The GitHub repository praveenhongal08/datasetscardiac contains a labelled image folder "cardiac" with 8 categories: angiography abnormal, angiography normal, CT scan abnormal, CT scan normal, ECG abnormal, ECG normal, MRI abnormal, MRI normal. Examples follow, each with its label.

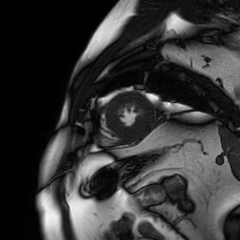
Label: MRI normal

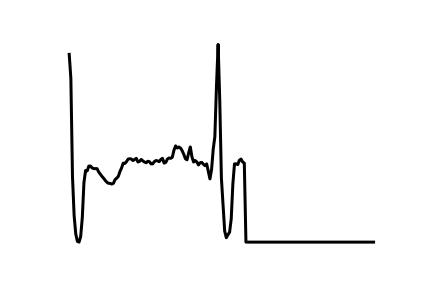
Label: ECG normal

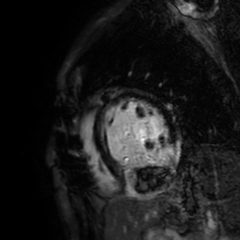
Label: MRI abnormal

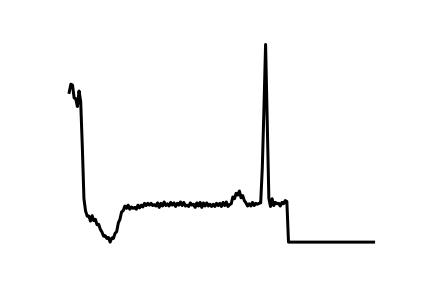
Label: ECG abnormal

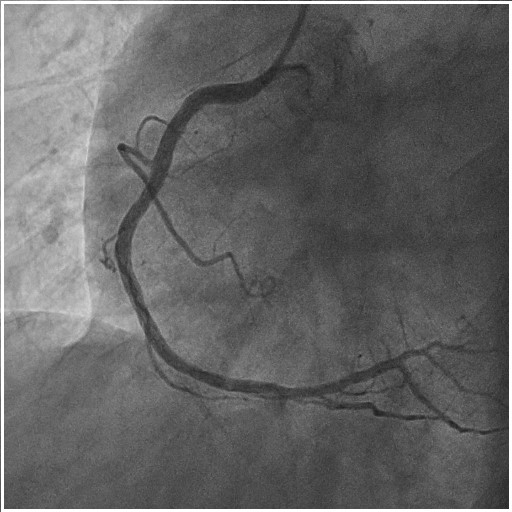
Label: angiography abnormal

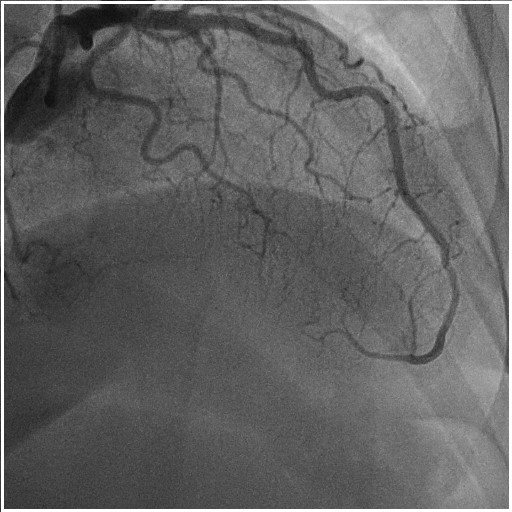
Label: angiography normal
